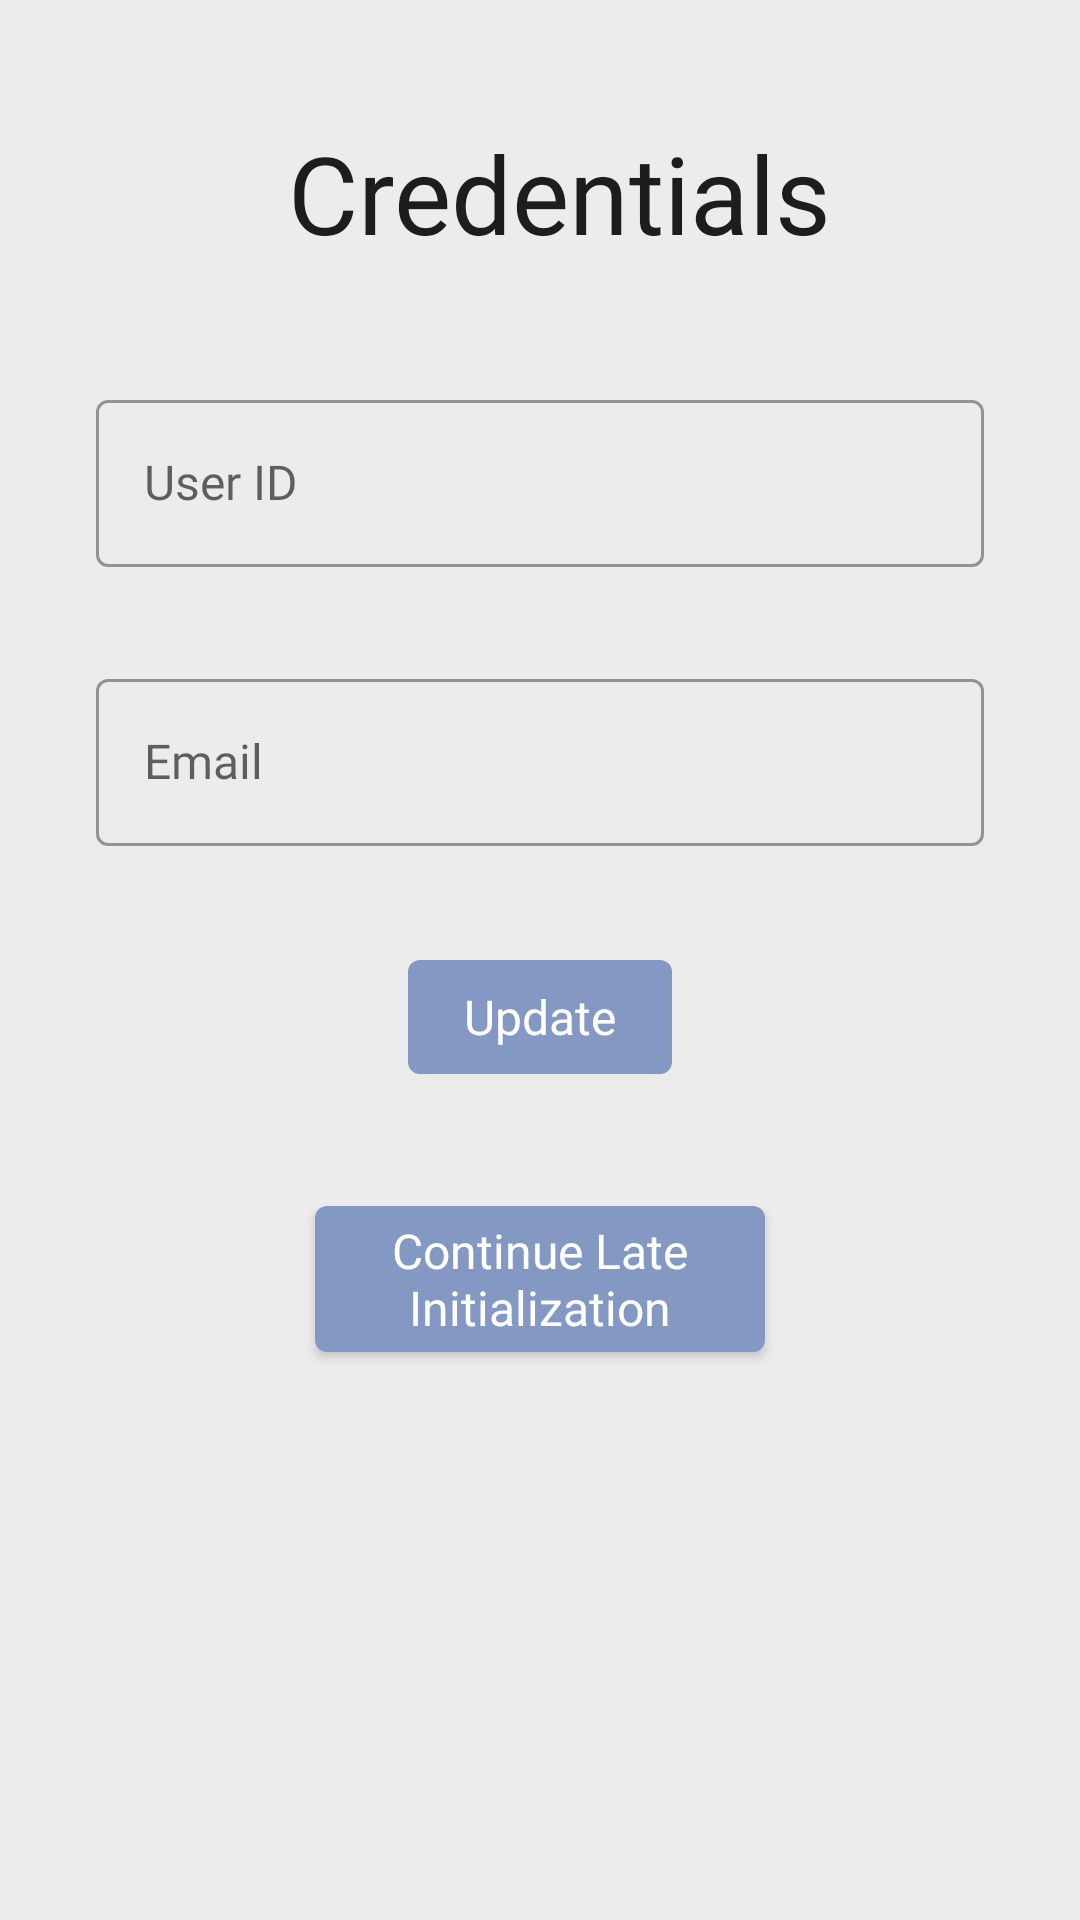

Write the Android layout XML for this screen, with the resource values it uses.
<!-- AndroidManifest.xml: application theme AppTheme -->
<!-- res/layout/fragment_credentials.xml -->
<?xml version="1.0" encoding="utf-8"?>
<androidx.constraintlayout.widget.ConstraintLayout xmlns:android="http://schemas.android.com/apk/res/android"
    xmlns:app="http://schemas.android.com/apk/res-auto"
    xmlns:tools="http://schemas.android.com/tools"
    android:layout_width="match_parent"
    android:layout_height="match_parent"
    tools:context=".ui.credentials.CredentialsFragment"
    android:background="@color/white">

    <androidx.constraintlayout.widget.ConstraintLayout
        android:id="@+id/title_layout"
        android:layout_width="match_parent"
        android:layout_height="wrap_content"
        android:background="@color/white"
        android:paddingVertical="32dp"
        app:layout_constraintEnd_toEndOf="parent"
        app:layout_constraintStart_toStartOf="parent"
        app:layout_constraintTop_toTopOf="parent">

        <androidx.constraintlayout.widget.ConstraintLayout
            android:id="@+id/back_button"
            android:padding="16dp"
            android:layout_marginStart="16dp"
            android:layout_width="wrap_content"
            android:layout_height="wrap_content"
            app:layout_constraintBottom_toBottomOf="parent"
            app:layout_constraintStart_toStartOf="parent"
            app:layout_constraintTop_toTopOf="parent">

            <ImageView
                android:layout_width="32dp"
                android:layout_height="32dp"
                android:contentDescription="@string/back_button"
                android:src="@drawable/baseline_arrow_back_24"
                app:layout_constraintBottom_toBottomOf="parent"
                app:layout_constraintEnd_toEndOf="parent"
                app:layout_constraintStart_toStartOf="parent"
                app:layout_constraintTop_toTopOf="parent" />

        </androidx.constraintlayout.widget.ConstraintLayout>

        <TextView
            android:id="@+id/textView"
            android:layout_width="wrap_content"
            android:layout_height="wrap_content"
            android:text="@string/credentials"
            android:textAppearance="@style/Title"
            android:layout_marginStart="16dp"
            app:layout_constraintBottom_toBottomOf="parent"
            app:layout_constraintStart_toEndOf="@+id/back_button"
            app:layout_constraintTop_toTopOf="parent" />

    </androidx.constraintlayout.widget.ConstraintLayout>

    <com.google.android.material.textfield.TextInputLayout
        android:id="@+id/layout_edit_text_user_id"
        android:layout_width="0dp"
        app:layout_constraintWidth_max="400dp"
        android:layout_height="wrap_content"
        android:layout_marginStart="32dp"
        android:layout_marginEnd="32dp"
        android:autofillHints="username"
        android:hint="@string/user_id"
        android:inputType="text"
        app:layout_constraintEnd_toEndOf="parent"
        app:layout_constraintStart_toStartOf="parent"
        app:layout_constraintTop_toBottomOf="@+id/title_layout"
        style="@style/Widget.MaterialComponents.TextInputLayout.OutlinedBox" >

        <com.google.android.material.textfield.TextInputEditText
            android:id="@+id/edit_text_user_id"
            android:textAppearance="@style/Text"
            android:layout_width="match_parent"
            android:layout_height="wrap_content" />
    </com.google.android.material.textfield.TextInputLayout>

    <com.google.android.material.textfield.TextInputLayout
        android:id="@+id/layout_edit_text_user_email"
        style="@style/Widget.MaterialComponents.TextInputLayout.OutlinedBox"
        android:layout_width="0dp"
        app:layout_constraintWidth_max="400dp"
        android:layout_height="wrap_content"
        android:layout_marginStart="32dp"
        android:layout_marginTop="32dp"
        android:layout_marginEnd="32dp"
        android:autofillHints="Email"
        android:hint="@string/email"
        android:inputType="textEmailAddress"
        android:minHeight="48dp"
        app:layout_constraintEnd_toEndOf="parent"
        app:layout_constraintStart_toStartOf="parent"
        app:layout_constraintTop_toBottomOf="@+id/layout_edit_text_user_id">

        <com.google.android.material.textfield.TextInputEditText
            android:id="@+id/edit_text_user_email"
            android:textAppearance="@style/Text"
            android:layout_width="match_parent"
            android:layout_height="wrap_content" />
    </com.google.android.material.textfield.TextInputLayout>

    <com.google.android.material.button.MaterialButton
        android:id="@+id/button_update_user"
        android:layout_width="wrap_content"
        android:layout_height="50dp"
        android:layout_marginTop="32dp"
        android:text="@string/update"
        android:textAppearance="@style/ButtonText"
        app:layout_constraintEnd_toEndOf="@+id/layout_edit_text_user_email"
        app:layout_constraintStart_toStartOf="@+id/layout_edit_text_user_email"
        app:layout_constraintTop_toBottomOf="@+id/layout_edit_text_user_email" />

    <com.google.android.material.button.MaterialButton
        android:id="@+id/button_init"
        android:layout_width="150dp"
        android:layout_height="wrap_content"
        android:layout_marginTop="32dp"
        android:text="Continue Late Initialization"
        android:textAppearance="@style/ButtonText"
        app:layout_constraintEnd_toEndOf="@+id/layout_edit_text_user_email"
        app:layout_constraintStart_toStartOf="@+id/layout_edit_text_user_email"
        app:layout_constraintTop_toBottomOf="@+id/button_update_user" />

</androidx.constraintlayout.widget.ConstraintLayout>
<!-- resources referenced by this layout -->
<resources>
  <color name="white">#ececec</color>
  <string name="back_button">Back button</string>
  <string name="credentials">Credentials</string>
  <string name="email">Email</string>
  <string name="update">Update</string>
  <string name="user_id">User ID</string>
  <style name="ButtonText" parent="AppTheme">
          <item name="android:textColor">@color/white</item>
          <item name="android:textSize">16sp</item>
          <item name="android:fontFamily">@font/rubik_medium</item>
      </style>
  <style name="Text" parent="AppTheme">
          <item name="android:textColor">@color/black</item>
          <item name="android:textSize">16sp</item>
          <item name="android:fontFamily">@font/rubik</item>
      </style>
  <style name="Title" parent="AppTheme">
          <item name="android:textColor">@color/black</item>
          <item name="android:textSize">36sp</item>
          <item name="android:fontFamily">@font/montserrat_medium</item>
      </style>
  <style name="AppTheme" parent="Theme.MaterialComponents.Light.NoActionBar">
          <item name="colorPrimary">@color/colorPrimary</item>
          <item name="colorPrimaryDark">@color/colorPrimaryDark</item>
          <item name="colorAccent">@color/colorAccent</item>
      </style>
  <color name="black">#1d1d1d</color>
  <color name="colorPrimary">@color/blue</color>
  <color name="colorPrimaryDark">@color/darkBlue</color>
  <color name="colorAccent">@color/orange</color>
  <color name="blue">#8399c4</color>
  <color name="darkBlue">#6b7c9e</color>
  <color name="orange">#ff8560</color>
</resources>
